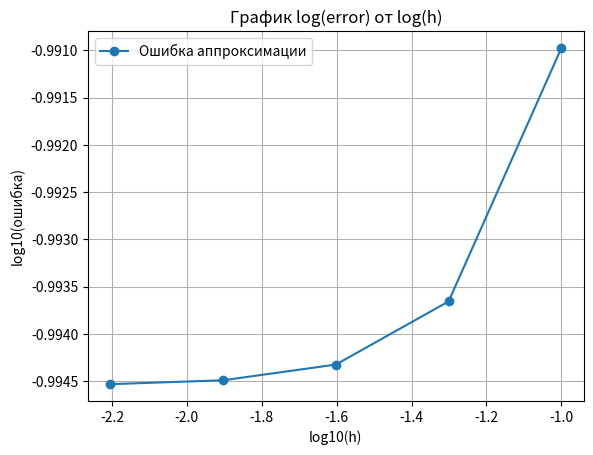

The matplotlib source for this figure:
import matplotlib.pyplot as plt
import numpy as np


def weighted_scheme(a: int, f, phi, 
                    l_bound, r_bound,
                    sigma = 1/2, 
                    x_border = 1, t_border = 1,
                    x_num = int(1e3), t_num = int(1e3)) -> np.ndarray:
    
    t_grid = np.linspace(0, t_border, t_num)
    l_bound_gr = np.array([l_bound(t) for t in t_grid])
    r_bound_gr = np.array([r_bound(t) for t in t_grid])
    h = x_border / (x_num - 1)
    tau = t_border / t_num
    a_2 = a**2
    h_2 = h**2
    
    solution_grid = np.zeros((t_num, x_num))
    
    def next_layer(y_j:np.ndarray, t_layer) -> np.ndarray:
        A = np.zeros((x_num, x_num))
        b = np.zeros(x_num)
         
        A[0][0] = 1
        A[-1][-1] = 1
        b[0] =  l_bound_gr[t_layer]
        b[-1] = r_bound_gr[t_layer]
        for index in range(1, x_num - 1):
            A[index][index - 1] = -sigma*a_2/h_2
            A[index][index] = (1 / tau + 2*sigma*a_2/h_2)
            A[index][index + 1] = -sigma*a_2/h_2
            
            b[index] = (
                        y_j[index]/tau 
                        + (1 - sigma)*a_2/h_2*(y_j[index + 1] - 2*y_j[index] + y_j[index - 1]) 
                        + f(h*index, tau*t_layer + sigma*tau)
                    )
        
        return np.linalg.solve(A, b)
    
    solution_grid[0] = phi(np.linspace(0, x_border, x_num))
    for t_layer in range(1, t_num):
        solution_grid[t_layer] = next_layer(solution_grid[t_layer - 1],
                                            t_layer)

    return(solution_grid)

a = 1
phi = lambda x: np.zeros_like(x)  # начальная температура: 0
l_bound = lambda t: 0
r_bound = lambda t: 0
f = lambda x, t: np.sin(np.pi * x)  # теплоисточник

# === Оценка порядка аппроксимации ===
C = 0.5  # tau = C * h
hs = [1 / n for n in [10, 20, 40, 80, 160]]
errors = []

u_exact = lambda x, t: np.sin(np.pi * x) * np.exp(-np.pi**2 * t)

for h in hs:
    x_num = int(1 / h) + 1
    tau = C * h
    t_num = int(1 / tau)

    sol = weighted_scheme(
        a=a,
        f=f,
        phi=phi,
        l_bound=l_bound,
        r_bound=r_bound,
        sigma=0.5,
        x_border=1,
        t_border=1,
        x_num=x_num,
        t_num=t_num
    )

    x_vals = np.linspace(0, 1, x_num)
    exact = u_exact(x_vals, 1.0)
    error = np.max(np.abs(sol[-1] - exact))
    
    # Проверяем, что ошибка не слишком мала
    if error > 1e-15:
        errors.append(error)
    else:
        errors.append(1e-15)  # устанавливаем минимальную ошибку

# Построим логарифмический график ошибки
hs_log = np.log10(hs)
errors_log = np.log10(errors)

# Проверяем, что ошибка логарифмична
if len(errors_log) > 1:
    slope, _ = np.polyfit(hs_log, errors_log, 1)
    print(f"Порядок аппроксимации (наклон log(error) vs log(h)): {abs(slope):.2f}")
else:
    print("Ошибка слишком мала для корректного вычисления порядка.")

# Построение графика
plt.figure()
plt.plot(hs_log, errors_log, 'o-', label='Ошибка аппроксимации')
plt.xlabel('log10(h)')
plt.ylabel('log10(ошибка)')
plt.title('График log(error) от log(h)')
plt.grid(True)
plt.legend()
plt.show()